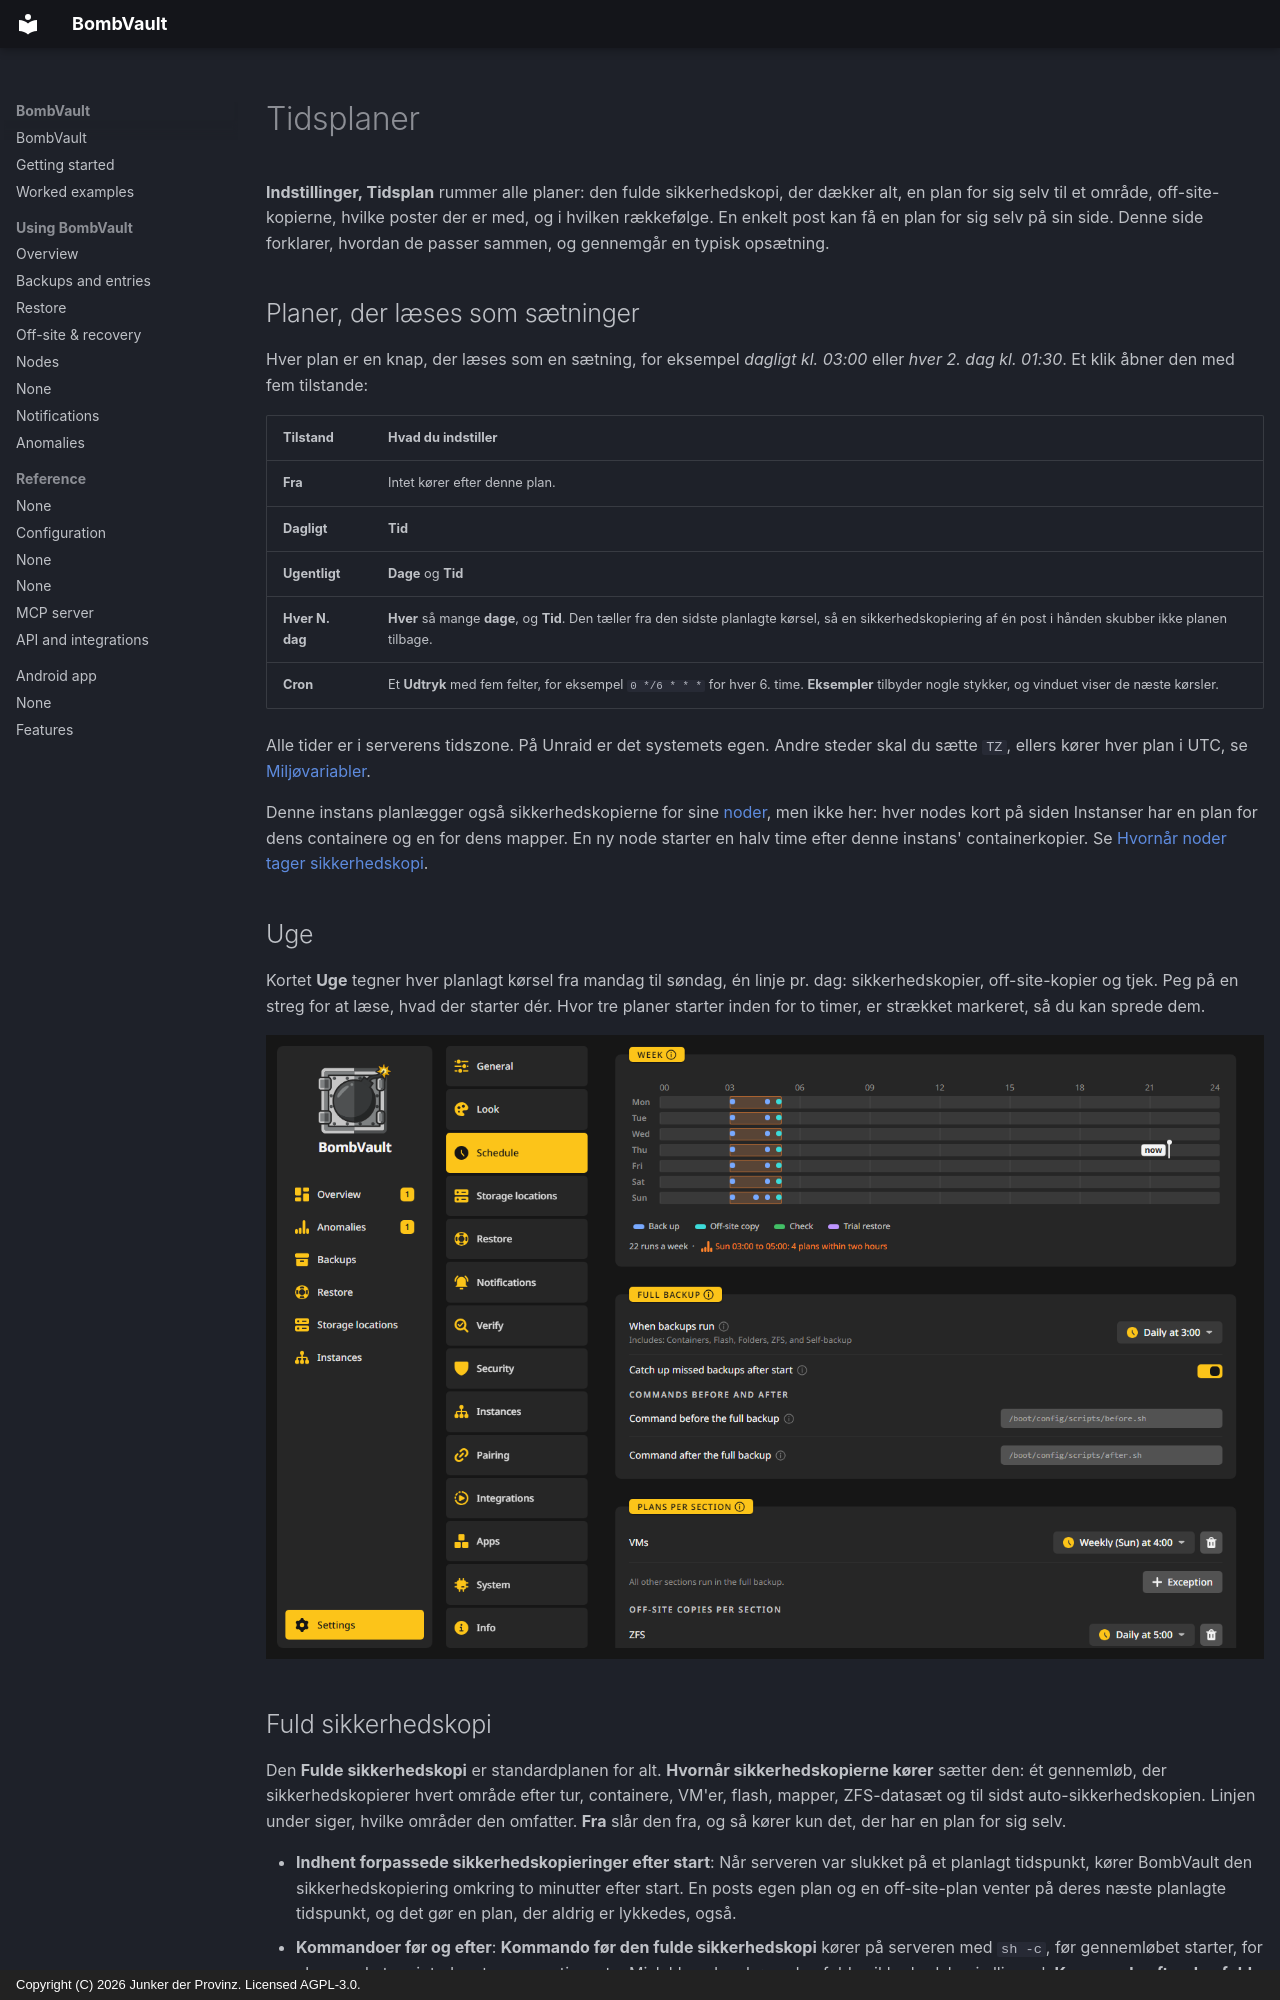

repository: junkerderprovinz/bombvault · page: schedules.da/index.html · generator: mkdocs · copyright: Copyright (C) 2026 Junker der Provinz. Licensed AGPL-3.0.

# Tidsplaner

**Indstillinger, Tidsplan** rummer alle planer: den fulde sikkerhedskopi, der dækker alt, en plan for sig selv til et område, off-site-kopierne, hvilke poster der er med, og i hvilken rækkefølge. En enkelt post kan få en plan for sig selv på sin side. Denne side forklarer, hvordan de passer sammen, og gennemgår en typisk opsætning.

## Planer, der læses som sætninger {#plans}

Hver plan er en knap, der læses som en sætning, for eksempel *dagligt kl. 03:00* eller *hver 2. dag kl. 01:30*. Et klik åbner den med fem tilstande:

| Tilstand | Hvad du indstiller |
|---|---|
| **Fra** | Intet kører efter denne plan. |
| **Dagligt** | **Tid** |
| **Ugentligt** | **Dage** og **Tid** |
| **Hver N. dag** | **Hver** så mange **dage**, og **Tid**. Den tæller fra den sidste planlagte kørsel, så en sikkerhedskopiering af én post i hånden skubber ikke planen tilbage. |
| **Cron** | Et **Udtryk** med fem felter, for eksempel `0 */6 * * *` for hver 6. time. **Eksempler** tilbyder nogle stykker, og vinduet viser de næste kørsler. |

Alle tider er i serverens tidszone. På Unraid er det systemets egen. Andre steder skal du sætte `TZ`, ellers kører hver plan i UTC, se [Miljøvariabler](configuration.md#environment-variables).

Denne instans planlægger også sikkerhedskopierne for sine [noder](nodes.md), men ikke her: hver nodes kort på siden Instanser har en plan for dens containere og en for dens mapper. En ny node starter en halv time efter denne instans' containerkopier. Se [Hvornår noder tager sikkerhedskopi](nodes.md#schedule).

## Uge {#week}

Kortet **Uge** tegner hver planlagt kørsel fra mandag til søndag, én linje pr. dag: sikkerhedskopier, off-site-kopier og tjek. Peg på en streg for at læse, hvad der starter dér. Hvor tre planer starter inden for to timer, er strækket markeret, så du kan sprede dem.

![Indstillinger, Tidsplan: båndet Uge øverst, så den fulde sikkerhedskopi og planerne pr. område.](assets/screenshots/schedule/week-dark.png#only-dark)
![Indstillinger, Tidsplan: båndet Uge øverst, så den fulde sikkerhedskopi og planerne pr. område.](assets/screenshots/schedule/week-light.png#only-light)

## Fuld sikkerhedskopi {#full-backup}

Den **Fulde sikkerhedskopi** er standardplanen for alt. **Hvornår sikkerhedskopierne kører** sætter den: ét gennemløb, der sikkerhedskopierer hvert område efter tur, containere, VM'er, flash, mapper, ZFS-datasæt og til sidst auto-sikkerhedskopien. Linjen under siger, hvilke områder den omfatter. **Fra** slår den fra, og så kører kun det, der har en plan for sig selv.

- **Indhent forpassede sikkerhedskopieringer efter start**: Når serveren var slukket på et planlagt tidspunkt, kører BombVault den sikkerhedskopiering omkring to minutter efter start. En posts egen plan og en off-site-plan venter på deres næste planlagte tidspunkt, og det gør en plan, der aldrig er lykkedes, også.
- **Kommandoer før og efter**: **Kommando før den fulde sikkerhedskopi** kører på serveren med `sh -c`, før gennemløbet starter, for eksempel et script, der stopper en tjeneste. Mislykkes den, kører den fulde sikkerhedskopi alligevel. **Kommando efter den fulde sikkerhedskopi** kører én gang, efter at hvert område er prøvet, selv om et af dem mislykkedes, hvilket passer til en ping, der bekræfter, at hele serveren er beskyttet. Kommandoer til en enkelt container står på dens side.

**Sikkerhedskopiér alt nu** på siden Sikkerhedskopier starter det samme gennemløb i hånden, over hvert aktiveret område.

## Planer pr. område {#plans-per-section}

Et område kan forlade den fulde sikkerhedskopi og køre på sit eget tidspunkt. Under **Tidsplaner pr. område** tilføjer **Undtagelse** et område med en plan for sig selv, og **Fjern undtagelsen** sender det tilbage. Linjen på kortet siger, hvad de andre gør, for eksempel **Alle andre områder kører i den fulde sikkerhedskopi.**

Et område med sin egen plan sikkerhedskopieres ikke igen i den fulde sikkerhedskopi, så intet sikkerhedskopieres to gange. Det samme gælder en enkelt post med sin egen plan.

**Off-site-kopier pr. område** virker på samme måde for kopier. Som standard kopierer hvert område til sine off-site-destinationer lige efter hver sikkerhedskopiering. **Undtagelse** giver ét område en kopiplan for sig selv, for eksempel så VM'erne kun kopierer til Backblaze B2 søndag nat. En destinations eget kort **Kopier** kan også sætte **Hvornår der kopieres**, se [Off-site-kopier](offsite-recovery.md#off-site-copies).
